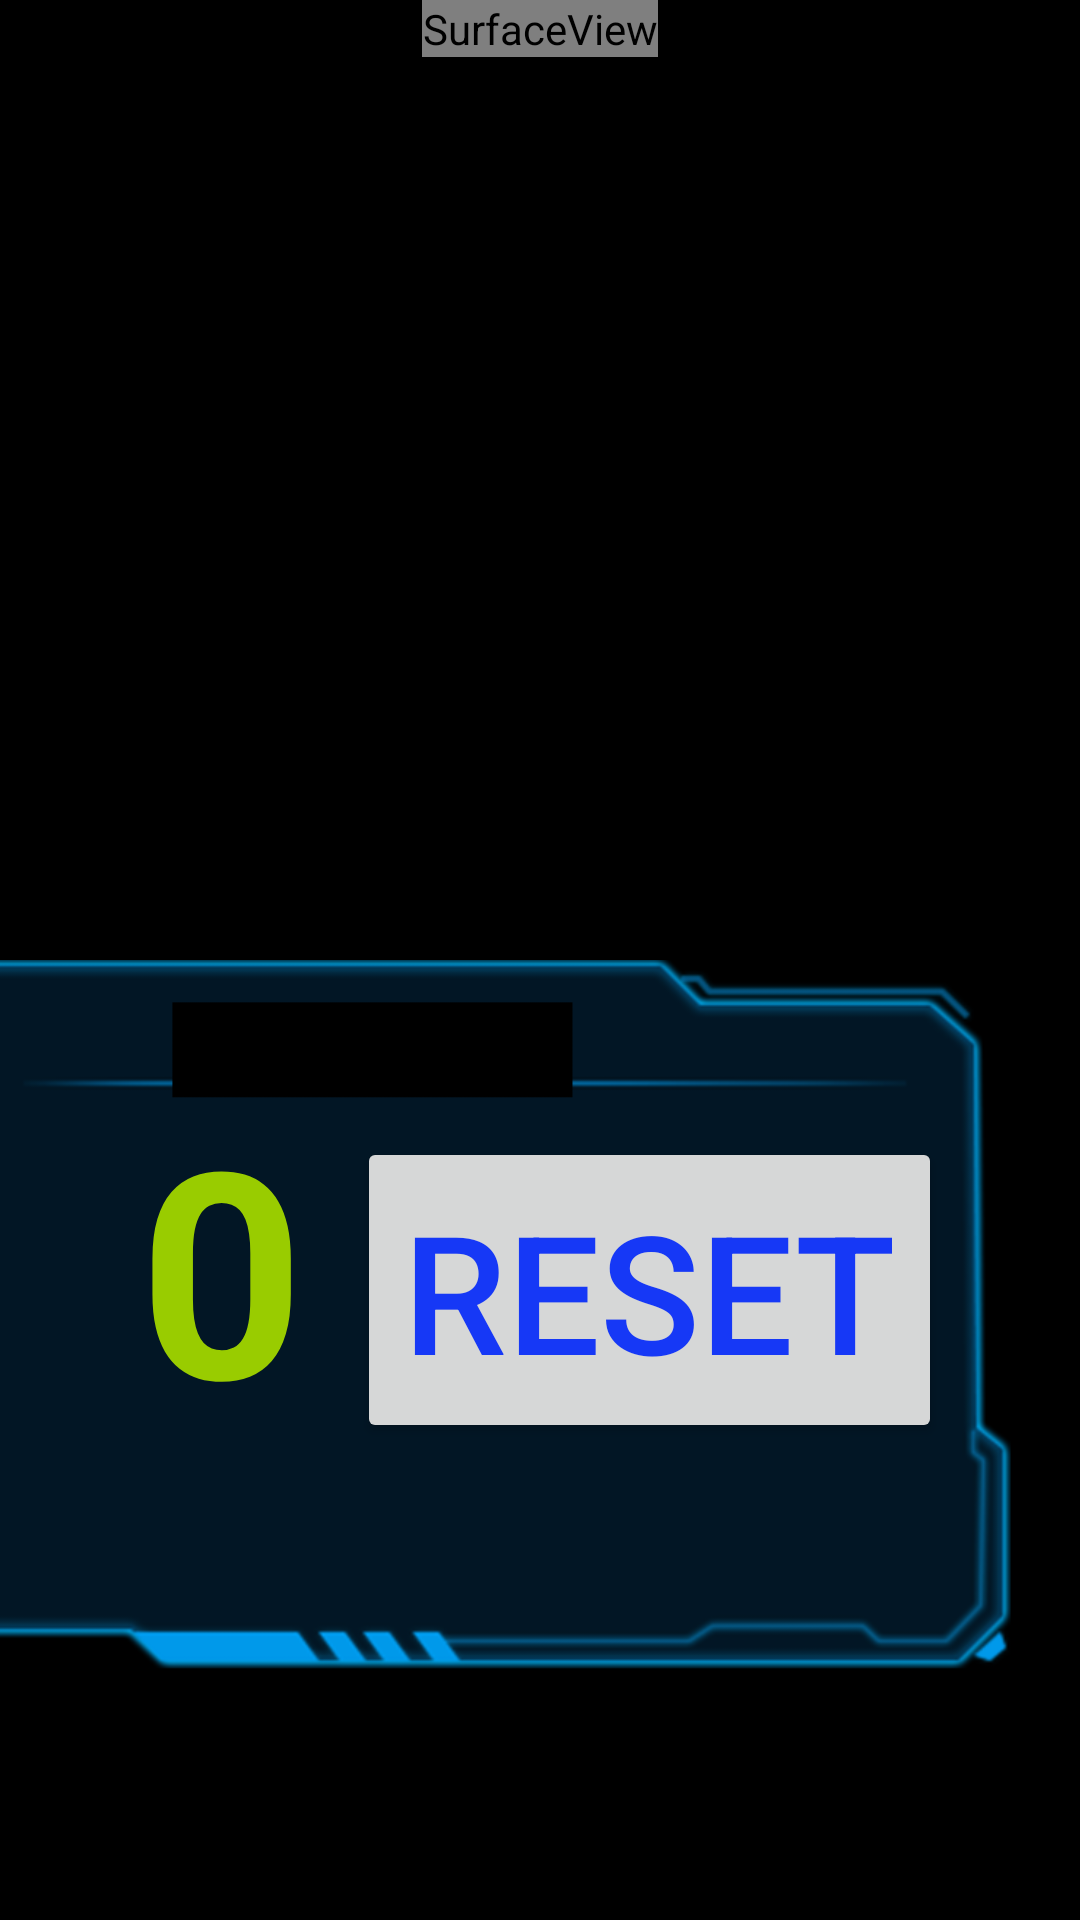

Reconstruct the res/layout file that produces this screen, plus the resources it refers to.
<!-- AndroidManifest.xml: application theme AppTheme -->
<!-- res/layout/tfe_pn_activity_posenet.xml -->
<?xml version="1.0" encoding="utf-8"?>
<androidx.constraintlayout.widget.ConstraintLayout xmlns:android="http://schemas.android.com/apk/res/android"
    xmlns:app="http://schemas.android.com/apk/res-auto"
    xmlns:tools="http://schemas.android.com/tools"
    android:layout_width="match_parent"
    android:layout_height="match_parent"
    android:background="@android:color/black">

  <androidx.constraintlayout.widget.ConstraintLayout
      android:id="@+id/frameLayout"
      android:layout_width="413dp"
      android:layout_height="373dp"
      android:background="#00FFFFFF"
      app:layout_constraintBottom_toBottomOf="parent"
      app:layout_constraintEnd_toEndOf="parent"
      app:layout_constraintHorizontal_bias="1.0"
      app:layout_constraintStart_toStartOf="parent"
      app:layout_constraintTop_toBottomOf="@+id/surfaceView"
      app:layout_constraintVertical_bias="1.0">

    <ImageView
        android:id="@+id/imageView5"
        android:layout_width="367dp"
        android:layout_height="341dp"
        app:layout_constraintBottom_toBottomOf="parent"
        app:layout_constraintEnd_toEndOf="parent"
        app:layout_constraintStart_toStartOf="parent"
        app:layout_constraintTop_toTopOf="parent"
        app:layout_constraintVertical_bias="0.031"
        app:srcCompat="@drawable/ddf" />

    <Button
        android:id="@+id/textView3"
        android:layout_width="195dp"
        android:layout_height="102dp"
        android:text="Reset"
        android:textColor="#1638F6"
        android:textSize="55sp"
        app:layout_constraintBottom_toBottomOf="parent"
        app:layout_constraintEnd_toEndOf="parent"
        app:layout_constraintHorizontal_bias="0.787"
        app:layout_constraintStart_toStartOf="parent"
        app:layout_constraintTop_toTopOf="parent"
        app:layout_constraintVertical_bias="0.413" />

    <TextView
        android:id="@+id/textView"
        android:layout_width="268dp"
        android:layout_height="132dp"
        android:text="0"
        android:textColor="@android:color/holo_green_light"
        android:textSize="96sp"
        android:textStyle="bold"
        app:layout_constraintBottom_toBottomOf="parent"
        app:layout_constraintEnd_toEndOf="parent"
        app:layout_constraintHorizontal_bias="0.682"
        app:layout_constraintStart_toStartOf="parent"
        app:layout_constraintTop_toTopOf="parent"
        app:layout_constraintVertical_bias="0.377" />

  </androidx.constraintlayout.widget.ConstraintLayout>

  <SurfaceView
      android:id="@+id/surfaceView"
      android:layout_width="wrap_content"
      android:layout_height="wrap_content"
      app:layout_constraintEnd_toEndOf="parent"
      app:layout_constraintStart_toStartOf="parent"
      app:layout_constraintTop_toTopOf="parent" />

</androidx.constraintlayout.widget.ConstraintLayout>
<!-- resources referenced by this layout -->
<resources>
  <!-- drawable ddf: png bitmap (drawable-v24, 32536 bytes) -->
  <style name="AppTheme" parent="Theme.AppCompat.Light.NoActionBar">
          
          <item name="colorPrimary">@color/colorPrimary</item>
          <item name="colorPrimaryDark">@color/colorPrimaryDark</item>
          <item name="colorAccent">@color/colorAccent</item>
      </style>
  <color name="colorPrimary">#000000</color>
  <color name="colorPrimaryDark">#000000</color>
  <color name="colorAccent">#64ffffff</color>
</resources>
